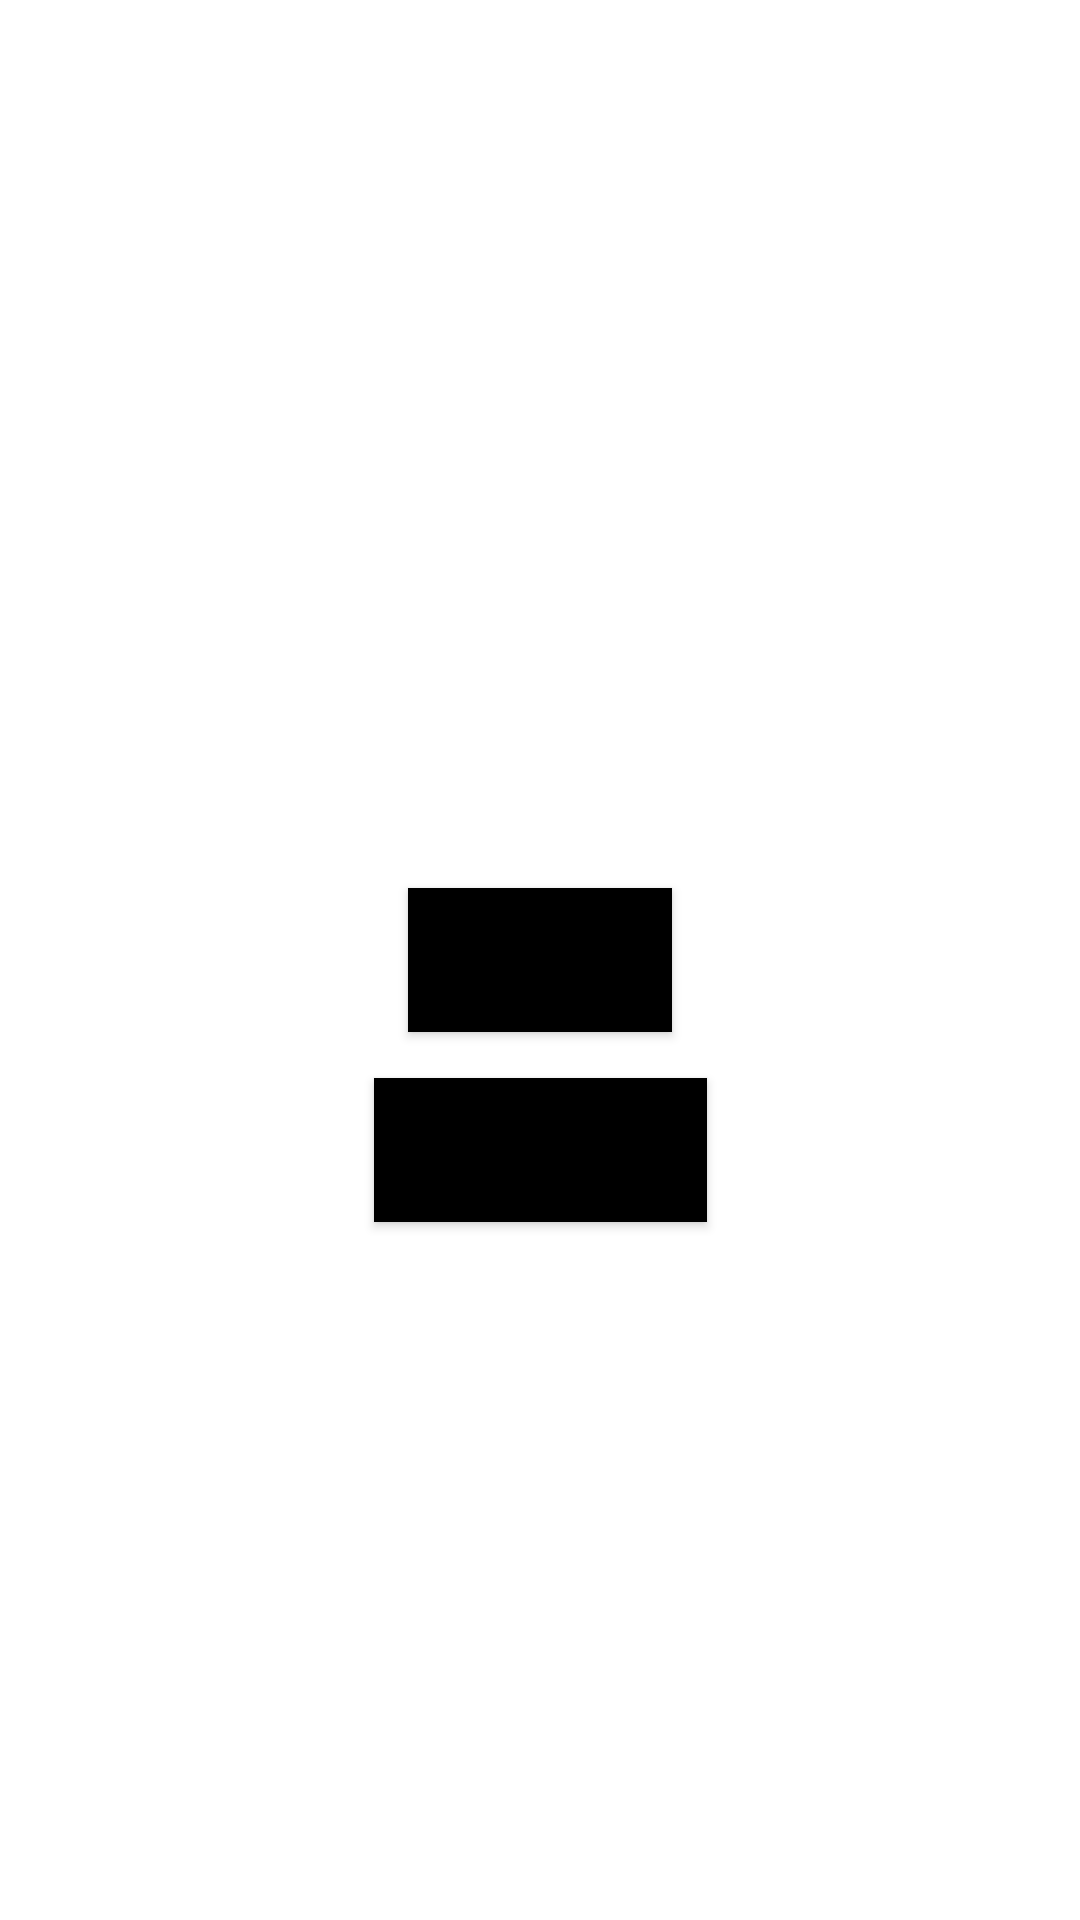

Produce the Android XML layout that renders to this screen, including the resource entries it uses.
<!-- AndroidManifest.xml: application theme Theme.BBPv2 -->
<!-- res/layout/activity_dashboard.xml -->
<?xml version="1.0" encoding="utf-8"?>
<androidx.constraintlayout.widget.ConstraintLayout xmlns:android="http://schemas.android.com/apk/res/android"
    xmlns:app="http://schemas.android.com/apk/res-auto"
    xmlns:tools="http://schemas.android.com/tools"
    android:layout_width="match_parent"
    android:layout_height="match_parent"
    tools:context=".DashBoard">

    <Button
        android:id="@+id/videoScreenButton"
        android:layout_width="wrap_content"
        android:layout_height="wrap_content"
        android:background="@color/black"
        android:text="Videos"

        app:layout_constraintBottom_toBottomOf="parent"
        app:layout_constraintEnd_toEndOf="parent"
        app:layout_constraintStart_toStartOf="parent"
        app:layout_constraintTop_toTopOf="parent" />


    <Button
        android:id="@+id/publicArticlesButton"
        android:layout_width="wrap_content"
        android:layout_height="wrap_content"
        android:background="@color/black"
        android:text="PublicArticles"

        app:layout_constraintBottom_toBottomOf="parent"
        app:layout_constraintEnd_toEndOf="parent"
        app:layout_constraintStart_toStartOf="parent"
        app:layout_constraintTop_toTopOf="parent"
        app:layout_constraintVertical_bias="0.607" />
</androidx.constraintlayout.widget.ConstraintLayout>
<!-- resources referenced by this layout -->
<resources>
  <style name="Theme.BBPv2" parent="Theme.MaterialComponents.DayNight.DarkActionBar">
          
          <item name="colorPrimary">@color/purple_500</item>
          <item name="colorPrimaryVariant">@color/purple_700</item>
          <item name="colorOnPrimary">@color/white</item>
          
          <item name="colorSecondary">@color/teal_200</item>
          <item name="colorSecondaryVariant">@color/teal_700</item>
          <item name="colorOnSecondary">@color/black</item>
          
          <item name="android:statusBarColor">?attr/colorPrimaryVariant</item>
          
      </style>
  <!-- not gathered from this repository: default colours our renderer supplied (Android Studio template values) -->
  <color name="purple_500">#FF6200EE</color>
  <color name="purple_700">#FF3700B3</color>
  <color name="teal_200">#FF03DAC5</color>
  <color name="teal_700">#FF018786</color>
  <color name="black">#FF000000</color>
  <color name="white">#FFFFFFFF</color>
</resources>
